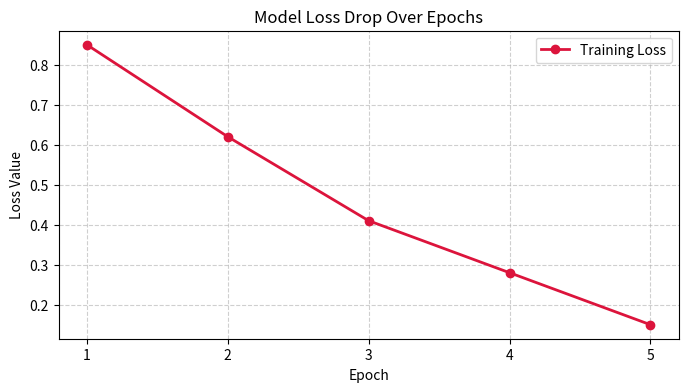

Here is the Python script that generated this plot:
import numpy as np
import pandas as pd
import matplotlib.pyplot as plt

raw_epochs = [1, 2, 3, 4, 5]
raw_loss = [0.85, 0.62, 0.41, 0.28, 0.15]
raw_accuracy = [0.55, 0.68, 0.79, 0.88, 0.94]

# Convert lists to NumPy arrays
epochs_arr = np.array(raw_epochs)
loss_arr = np.array(raw_loss)
accuracy_arr = np.array(raw_accuracy)

# Vectorized operation: Convert accuracy to percentage (0.55 -> 55.0%)
accuracy_pct = accuracy_arr * 100 

# 2. Pandas: Structure into a DataFrame and calculate basic statistics
data = {
    "Epoch": epochs_arr,
    "Loss": loss_arr,
    "Accuracy (%)": accuracy_pct
}

df = pd.DataFrame(data)

print("--- Model Training Summary Table ---")
print(df)
print("\n--- Basic Statistical Metrics ---")
print(f"Average Loss     : {df['Loss'].mean():.4f}")
print(f"Average Accuracy : {df['Accuracy (%)'].mean():.2f}%")
print(f"Minimum Loss     : {df['Loss'].min():.4f}")

# 3. Matplotlib: Generate a visual line plot of Loss Drop over Epochs
plt.figure(figsize=(8, 4))
plt.plot(df["Epoch"], df["Loss"], marker='o', color='crimson', linewidth=2, label="Training Loss")

plt.title("Model Loss Drop Over Epochs")
plt.xlabel("Epoch")
plt.ylabel("Loss Value")
plt.xticks(df["Epoch"])
plt.grid(True, linestyle="--", alpha=0.6)
plt.legend()

plt.show()
